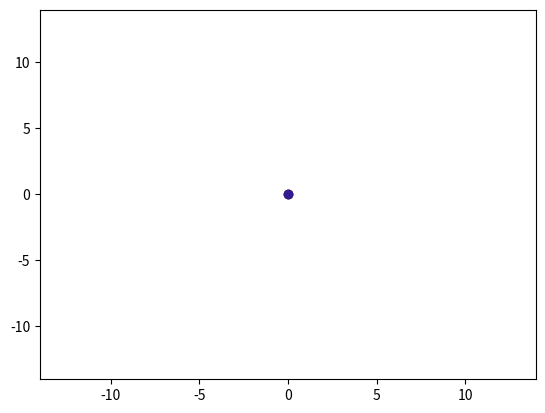

The script that saved this image:
from matplotlib import pyplot as plt
from matplotlib import animation
import math

# Simple plot of a double pendulum updated in realtime
#
# --------------------------------------------------------------------------
#
# Each plot is calculated by Runge Kutta
# diff_values is called to provide a known gradient
#
# --------------------------------------------------------------------------
#
# Staring values:
# lines 149 -> 153
# t1, t2 = 0.5*math.pi, 0.5*math.pi
# o1, o2 = 0, 0
# m1, m2 = 1, 1.5
# l1, l2 = 5, 7
#
# --------------------------------------------------------------------------
#
# Theta: angle of pendulum in radians (0 = South, + = anti-clockwise)
# Omega: angular velocity
# mass: mass each weight
# length: length of rods
#
# --------------------------------------------------------------------------
#
# https://web.mit.edu/jorloff/www/chaosTalk/double-pendulum/double-pendulum-en.html

def next_state(state, h):

    temp_state = State([0,0],[0,0],[0,0],[0,0])

    k1 = diff_value(state)
    k2 = diff_value(state + (k1*(h/2)))
    k3 = diff_value(state + (k2*(h/2)))
    k4 = diff_value(state + (k3*h))

    delta = (k1 + k2*2 + k3*2 + k4)*(h/6)

    temp_state = state + delta

    x1 = 5*math.sin(temp_state.theta[0])
    y1 = -5*math.cos(temp_state.theta[0])

    temp_state.pos_x = [x1, x1 + 7*math.sin(temp_state.theta[1])]
    temp_state.pos_y = [y1, y1 - 7*math.cos(temp_state.theta[1])]

    return temp_state


def diff_value(state):

    temp_state = State([0,0],[0,0],[0,0],[0,0])
    
    t1, t2 = state.theta[0], state.theta[1]
    o1, o2 = state.omega[0], state.omega[1]

    m1, m2 = 1, 1.5
    l1, l2 = 5, 7

    g = 9.807

    a = -g*(2*m1 + m2)*math.sin(t1) - m2*g*math.sin(t1 - 2*t2) - 2*math.sin(t1 - t2)*m2*((o2**2)*l2 + (o1**2)*l1*math.cos(t1 - t2))
    b = l1*(2*m1 + m2 - m2*math.cos(2*t1 - 2*t2))

    temp_state.omega[0] = (a/b)
    temp_state.theta[0] = state.omega[0]

    a = 2*math.sin(t1 - t2)*((o1**2)*l1*(m1 + m2) + g*(m1 + m2)*math.cos(t1) + (o2**2)*l2*m2*math.cos(t1 - t2))
    b = l2*(2*m1 + m2 - m2*math.cos(2*t1 - 2*t2))

    temp_state.omega[1] = (a/b)
    temp_state.theta[1] = state.omega[1]

    return temp_state


def update(num, state, dot1, dot2, line3, line4):
    temp_state = state

    x, y = state.pos_x, state.pos_y

    for i in range(100):
        temp_state = next_state(temp_state, 0.0001)

    state.pos_x = temp_state.pos_x
    state.pos_y = temp_state.pos_y
    state.theta = temp_state.theta
    state.omega = temp_state.omega

    ax.set_title(num)

    dot1.set_data(x[0], y[0])
    dot2.set_data(x[1], y[1])

    line3.set_data([0, x[0]], [0, y[0]])
    line4.set_data([x[0], x[1]], [y[0], y[1]])


class State():

    def __init__(
        self,
        pos_x = None,
        pos_y = None,
        theta = None,# 0 = South
        omega = None,
        mass = None,
        length = None
    ):
        self.pos_x = pos_x
        self.pos_y = pos_y
        self.theta = theta
        self.omega = omega
        self.mass = mass
        self.length = length

    def __str__(self):

        return "({0},{1})".format(self.pos_x, self.pos_y)

    def __add__(self, other):

        t_x = [0,0]
        t_y = [0,0]
        t_t = [0,0]
        t_o = [0,0]
        t_m = self.mass
        t_l = self.length

        for i in range(2):
            t_x[i] = self.pos_x[i] + other.pos_x[i]
            t_y[i] = self.pos_y[i] + other.pos_y[i]
            t_t[i] = self.theta[i] + other.theta[i]
            t_o[i] = self.omega[i] + other.omega[i]

        return State(t_x, t_y, t_t, t_o, t_m, t_l)

    def __mul__(self, other):

        t_x = [0,0]
        t_y = [0,0]
        t_t = [0,0]
        t_o = [0,0]
        t_m = self.mass
        t_l = self.length

        for i in range(2):
            t_x[i] = self.pos_x[i] * other
            t_y[i] = self.pos_y[i] * other
            t_t[i] = self.theta[i] * other
            t_o[i] = self.omega[i] * other

        return State(t_x, t_y, t_t, t_o, t_m, t_l)


size = 10000

t1, t2 = 0.5*math.pi, 0.5*math.pi
o1, o2 = 0, 0
m1, m2 = 1, 1.5
l1, l2 = 5, 7

x1 = math.sin(t1)*l1
y1 = -math.cos(t1)*l2

pos_x = [x1, x1 + l2*math.sin(t2)]
pos_y = [y1, y1 - l2*math.cos(t2)]

state = State(pos_x,pos_y,[t1,t2],[o1,o2],[m1,m2],[l1,l2])

fig = plt.figure()
ax = fig.add_subplot()

plt.xlim(-14, 14)
plt.ylim(-14, 14)

dot = ax.plot(0, 0, 'o', color = "#1b5e20")

dot1, = ax.plot(0, 0, 'o', color = "#b71c1c")
dot2, = ax.plot(0, 0, 'o', color = "#311b92")

line3, = ax.plot([0, 0], [0, 0], '-')
line4, = ax.plot([0, 0], [0, 0], '-')


ani = animation.FuncAnimation(fig, update, size, fargs=(state, dot1, dot2, line3, line4), interval = 1)

plt.show()